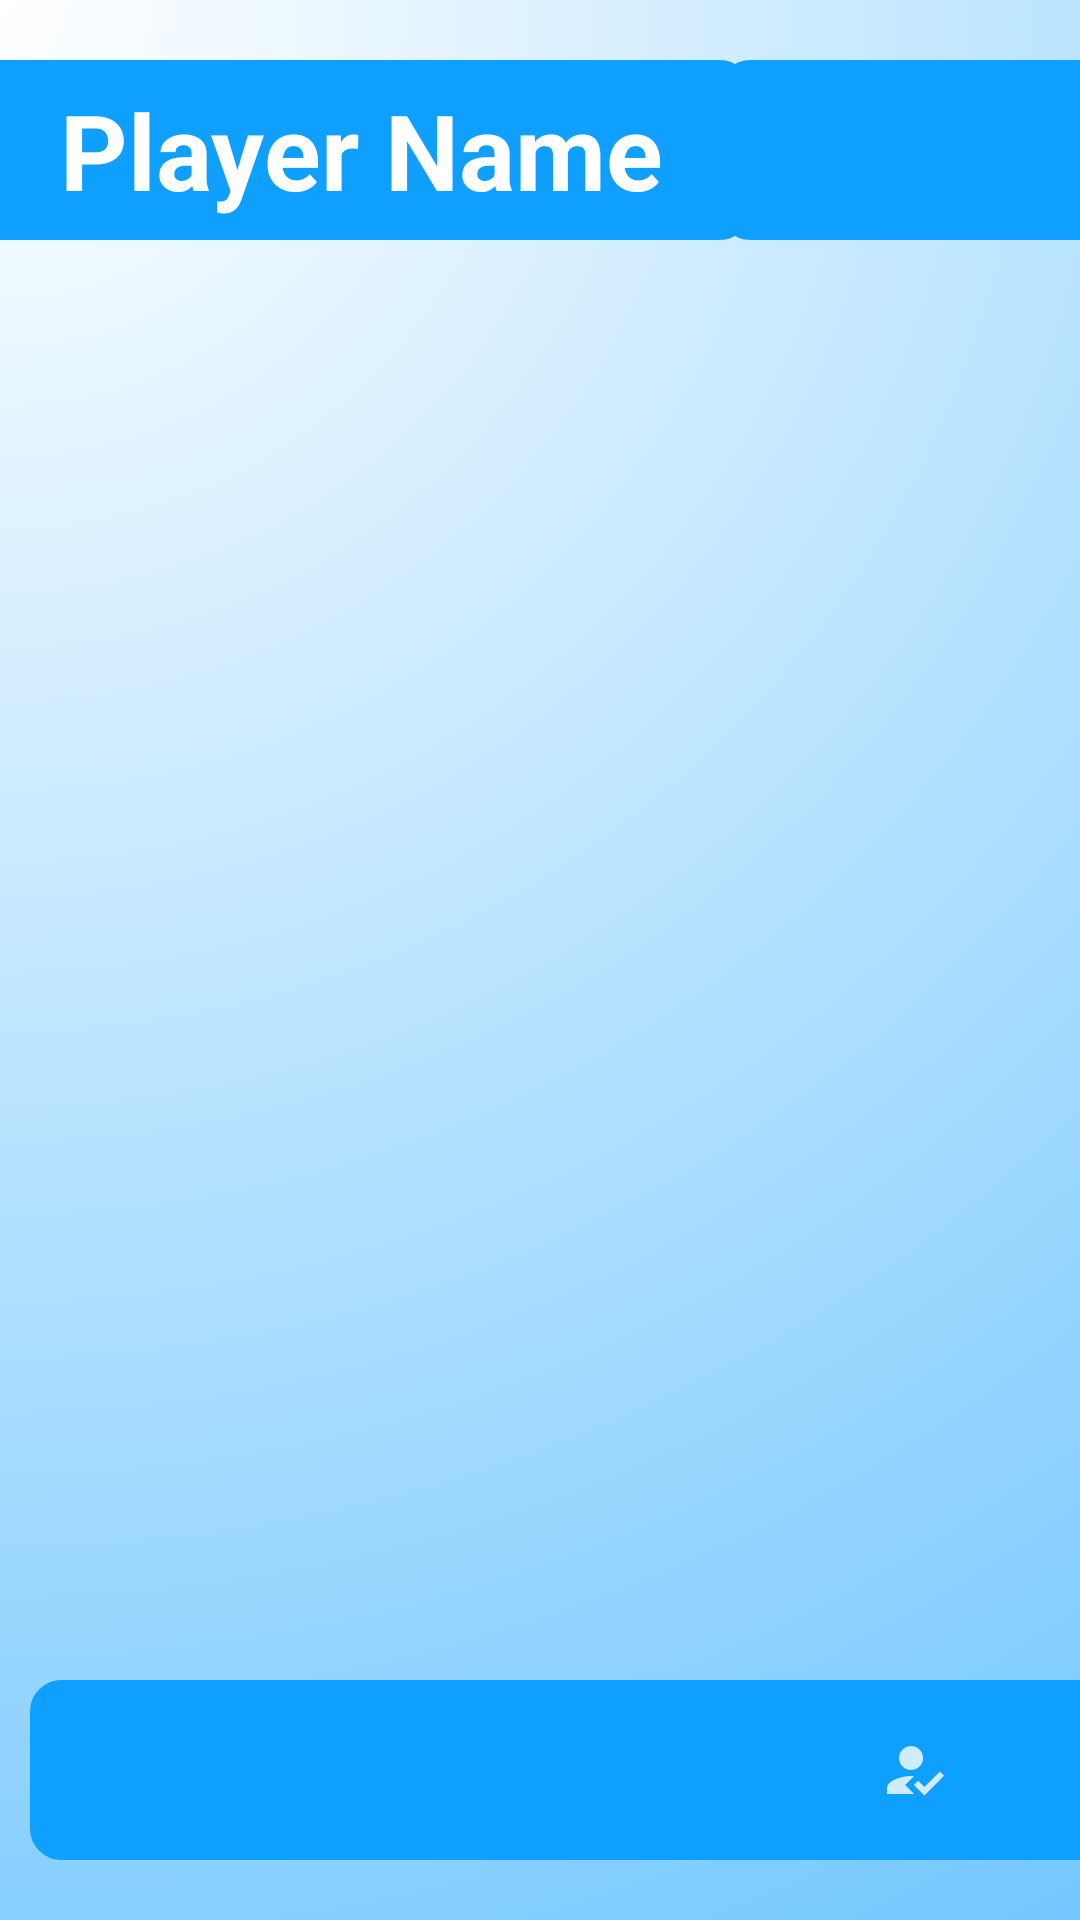

Produce the Android XML layout that renders to this screen, including the resource entries it uses.
<!-- AndroidManifest.xml: application theme Theme.TS -->
<!-- res/layout/activity_inspect_player.xml -->
<?xml version="1.0" encoding="utf-8"?>
<RelativeLayout xmlns:android="http://schemas.android.com/apk/res/android"
    xmlns:tools="http://schemas.android.com/tools"
    android:layout_width="match_parent"
    android:layout_height="match_parent"
    tools:context="com.myApplication.teamCreator.PlayerInspectActivity"
    android:background="@drawable/gradient_background">
    <TextView
        android:layout_width="260dp"
        android:layout_height="60dp"
        android:text="@string/inspectPlayer_NamePlaceHolder"
        android:gravity="center"
        android:textSize="35sp"
        android:textStyle="bold"
        android:textColor="@color/white"
        android:layout_marginTop="20dp"
        android:layout_marginBottom="10dp"
        android:layout_marginStart="-10dp"
        android:background="@drawable/rounded_corner"
        android:id="@+id/inspectPlayerName" />

    <ImageButton
        android:id="@+id/closeBtn"
        android:layout_width="130dp"
        android:layout_height="60dp"
        android:layout_alignParentEnd="true"
        android:layout_marginTop="20dp"
        android:layout_marginEnd="-10dp"
        android:background="@drawable/rounded_corner"
        android:contentDescription="@string/addplayerimagebutton"
        android:src="@drawable/arrowback_image" />


    <androidx.recyclerview.widget.RecyclerView
        android:id="@+id/recyclerViewPlayerStrength"
        android:layout_width="match_parent"
        android:layout_height="490dp"
        android:layout_below="@id/inspectPlayerName"
        android:layout_marginStart="10dp"
        android:layout_marginTop="10dp"
        android:layout_marginEnd="10dp"
        android:layout_marginBottom="10dp" />

    <RelativeLayout
        android:layout_width="match_parent"
        android:layout_height="80dp"
        android:layout_alignParentBottom="true">

        <Spinner
            android:id="@+id/newStrengthOptionsSpinner"
            android:layout_width="250dp"
            android:layout_height="60dp"
            android:layout_alignParentStart="true"
            android:layout_marginStart="10dp"
            android:background="@drawable/rounded_corner" />

        <ImageButton
            android:id="@+id/submitNewSpecificStrength"
            android:layout_width="130dp"
            android:layout_height="60dp"
            android:layout_alignParentEnd="true"
            android:layout_marginEnd="-10dp"
            android:background="@drawable/rounded_corner"
            android:contentDescription="@string/addplayerimagebutton"
            android:src="@drawable/updateplayer_image" />

    </RelativeLayout>
</RelativeLayout>
<!-- resources referenced by this layout -->
<resources>
  <color name="white">#FFFFFFFF</color>
  <!-- drawable gradient_background (drawable) -->
  <?xml version="1.0" encoding="utf-8"?>
  <selector xmlns:android="http://schemas.android.com/apk/res/android">
      <item>
          <shape>
              <gradient
                  android:gradientRadius="800dp"
                  android:endColor="@color/backgoundBlue"
                  android:startColor="@color/white"
                  android:type="radial"
                  android:angle="270"
                  android:centerX="0"
                  android:centerY="0"/>
          </shape>
      </item>
  </selector>
  <!-- drawable rounded_corner (drawable) -->
  <?xml version="1.0" encoding="utf-8"?>
  <shape xmlns:android="http://schemas.android.com/apk/res/android" >
      <stroke
          android:width="1dp"
          android:color="@color/maincolor" />
  
      <solid android:color="@color/maincolor" />
  
      <padding
          android:left="1dp"
          android:right="1dp"
          android:bottom="1dp"
          android:top="1dp" />
  
      <corners android:radius="10dp" />
  </shape>
  <!-- drawable updateplayer_image: png bitmap (drawable-hdpi, 370 bytes) -->
  <string name="addplayerimagebutton">addPlayerImageButton</string>
  <string name="inspectPlayer_NamePlaceHolder">Player Name</string>
  <style name="Theme.TS" parent="Theme.MaterialComponents.DayNight.DarkActionBar">
          
          <item name="colorPrimary">@color/maincolor</item>
          <item name="colorPrimaryVariant">@color/textBackgroundBlue</item>
          <item name="colorOnPrimary">@color/white</item>
          
          <item name="colorSecondary">@color/maincolor</item>
          <item name="colorSecondaryVariant">@color/maincolor</item>
          <item name="colorOnSecondary">@color/maincolor</item>
          
          <item name="android:statusBarColor">@color/maincolor</item>
          <item name="android:navigationBarColor">@color/maincolor</item>
          
          <item name="backgroundColor">#7FC3C0</item>
      </style>
  <color name="backgoundBlue">#68C3FF</color>
  <color name="maincolor">#0F9FFF</color>
  <color name="textBackgroundBlue">#44BFFF</color>
</resources>
